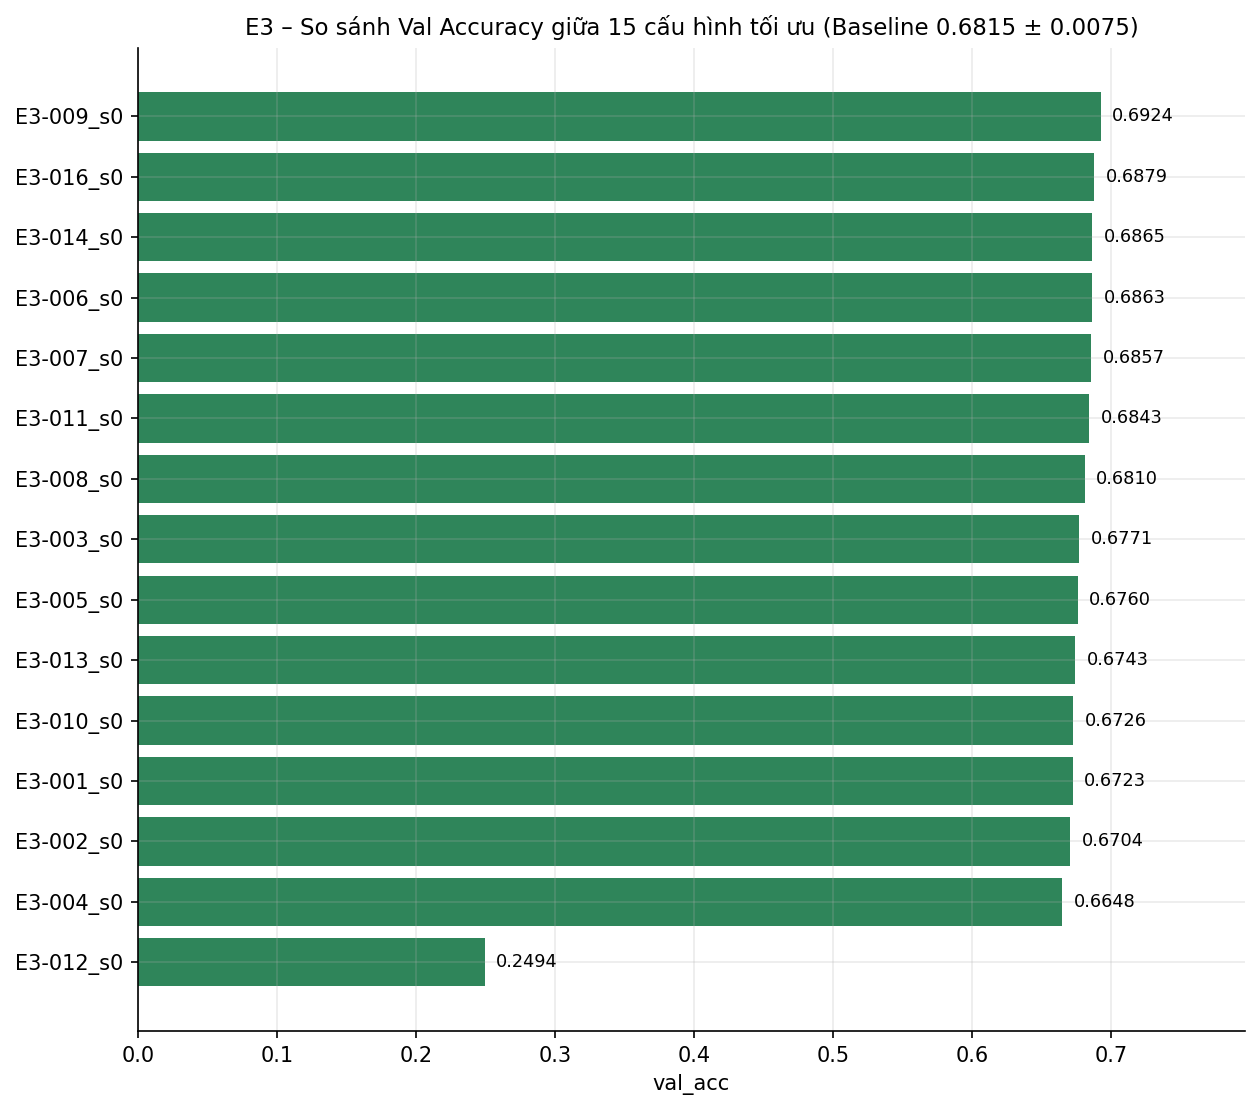

The file beside this chart, header and first rows:
exp_id, task_id, thanh_vien, val_acc, val_macro_f1, best_val_loss, trang_thai_ky_thuat
E3-012_s0, T14, TV1, 0.2494, 0.05703, 1.806, Completed
E3-004_s0, T14, TV4, 0.6648, 0.5919, 0.9208, Completed
E3-002_s0, T14, TV4, 0.6704, 0.563, 0.9176, Completed
E3-001_s0, T14, TV4, 0.6723, 0.5878, 0.9626, Completed
E3-010_s0, T14, TV4, 0.6726, 0.6298, 0.9169, Completed
E3-013_s0, T14, TV1, 0.6743, 0.6376, 0.9114, Completed
E3-005_s0, T14, TV4, 0.676, 0.6376, 0.9138, Completed
E3-003_s0, T14, TV4, 0.6771, 0.6181, 0.9126, Completed
E3-008_s0, T14, TV4, 0.681, 0.6332, 0.9014, Completed
E3-011_s0, T14, TV1, 0.6843, 0.6442, 0.9134, Completed
E3-007_s0, T14, TV4, 0.6857, 0.662, 0.8809, Completed
E3-006_s0, T14, TV4, 0.6863, 0.6584, 0.8997, Completed
E3-014_s0, T14, TV1, 0.6865, 0.6592, 0.8922, Completed
E3-016_s0, T14, TV1, 0.6879, 0.6587, 0.9013, Completed
E3-009_s0, T14, TV4, 0.6924, 0.6642, 0.9058, Completed
